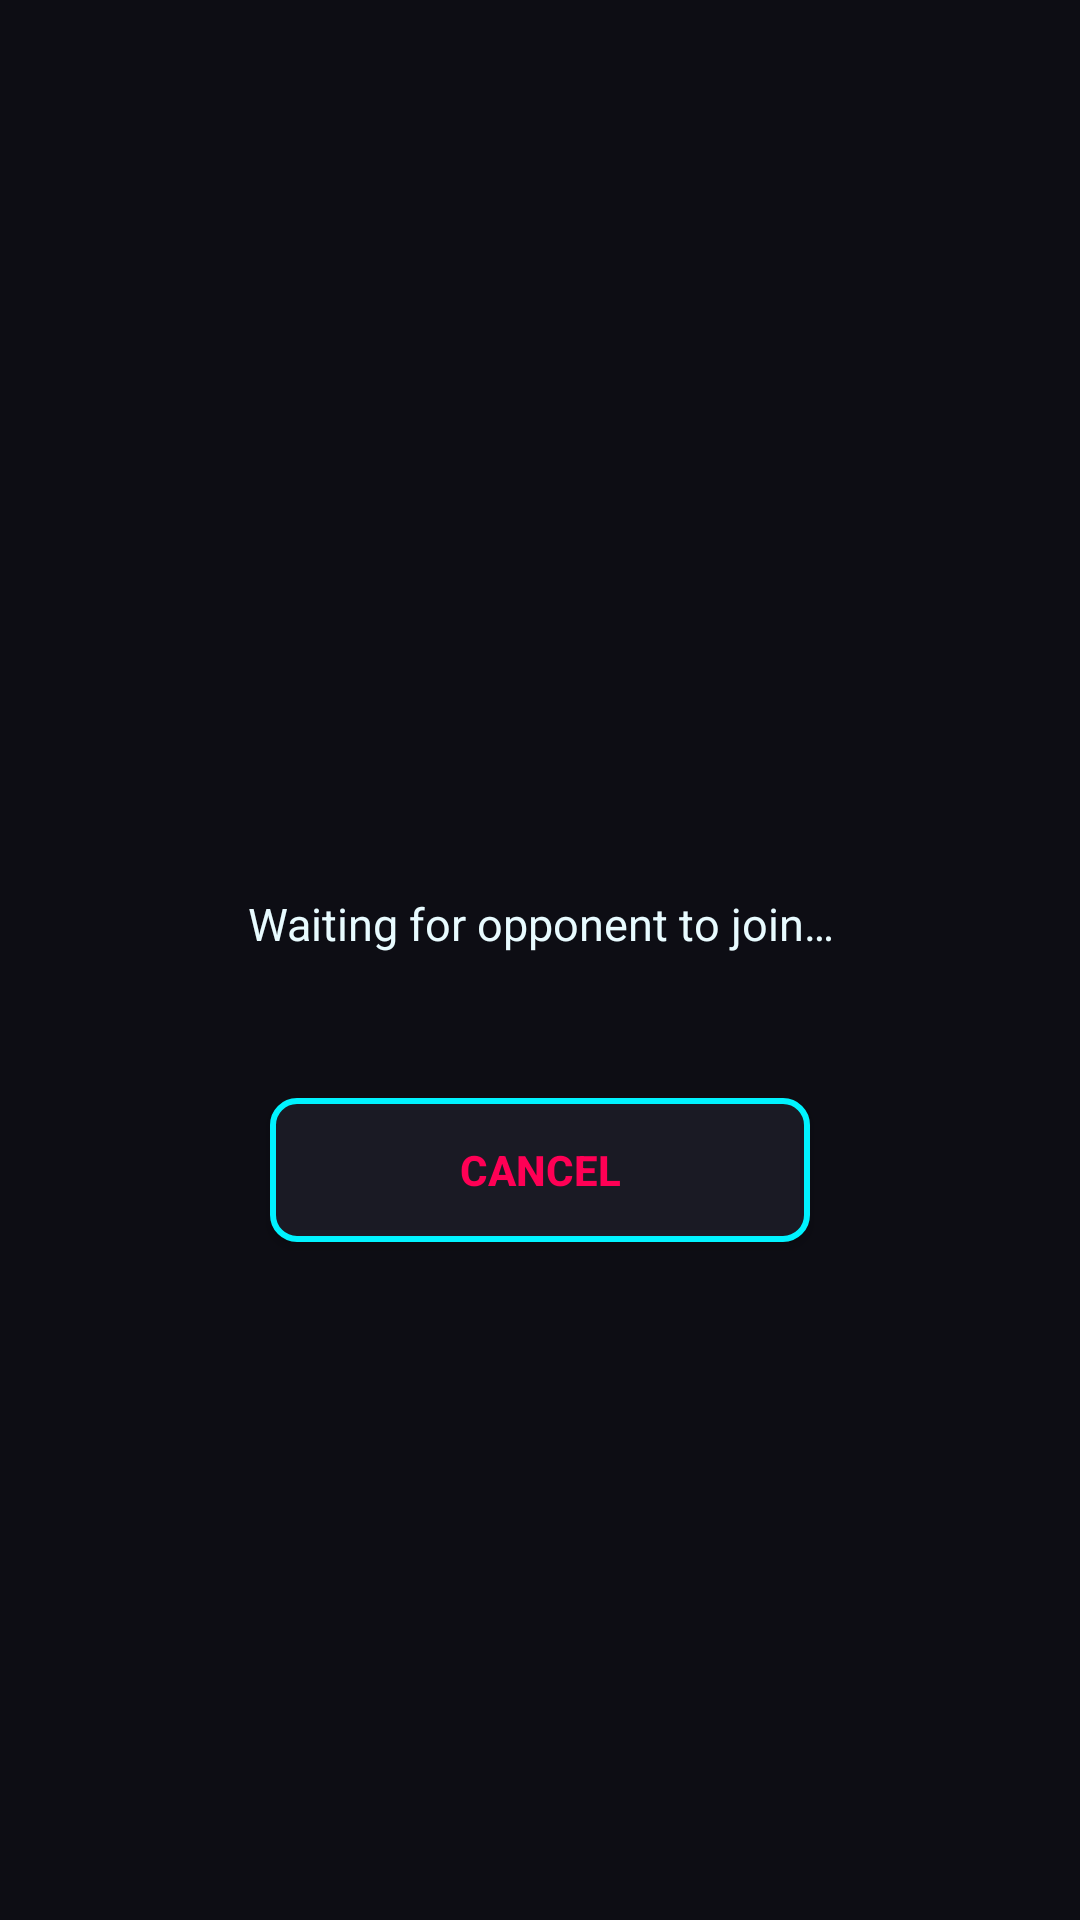

Layout XML and referenced resources for this Android screen:
<!-- AndroidManifest.xml: application theme Theme.PocketTanksAR -->
<!-- res/layout/activity_connecting.xml -->
<?xml version="1.0" encoding="utf-8"?>
<LinearLayout xmlns:android="http://schemas.android.com/apk/res/android"
    android:layout_width="match_parent"
    android:layout_height="match_parent"
    android:background="@color/charcoal_slate_dark"
    android:orientation="vertical"
    android:gravity="center"
    android:padding="32dp">

    <ProgressBar
        android:layout_width="wrap_content"
        android:layout_height="wrap_content"
        android:layout_marginBottom="24dp"
        android:indeterminateTint="@color/neon_cyan" />

    <TextView
        android:id="@+id/statusText"
        android:layout_width="wrap_content"
        android:layout_height="wrap_content"
        android:layout_marginBottom="48dp"
        android:gravity="center"
        android:text="@string/connecting_waiting"
        android:textColor="@color/hud_text"
        android:textSize="15sp" />

    <Button
        android:id="@+id/cancelButton"
        android:layout_width="180dp"
        android:layout_height="48dp"
        android:background="@drawable/btn_outline"
        android:text="@string/cancel"
        android:textColor="@color/neon_magenta"
        android:textStyle="bold" />

</LinearLayout>
<!-- resources referenced by this layout -->
<resources>
  <color name="charcoal_slate_dark">#0D0D14</color>
  <color name="hud_text">#E8FBFF</color>
  <color name="neon_cyan">#00F3FF</color>
  <color name="neon_magenta">#FF0055</color>
  <!-- drawable btn_outline (drawable) -->
  <?xml version="1.0" encoding="utf-8"?>
  <shape xmlns:android="http://schemas.android.com/apk/res/android" android:shape="rectangle">
      <solid android:color="@color/charcoal_slate" />
      <corners android:radius="8dp" />
      <stroke android:width="2dp" android:color="@color/neon_cyan" />
  </shape>
  <string name="cancel">CANCEL</string>
  <string name="connecting_waiting">Waiting for opponent to join…</string>
  <style name="Theme.PocketTanksAR" parent="Theme.AppCompat.NoActionBar">
          <item name="android:windowBackground">@color/charcoal_slate_dark</item>
          <item name="android:statusBarColor">@color/charcoal_slate_dark</item>
          <item name="colorPrimary">@color/neon_cyan</item>
          <item name="colorAccent">@color/neon_magenta</item>
      </style>
  <color name="charcoal_slate">#1A1A24</color>
</resources>
